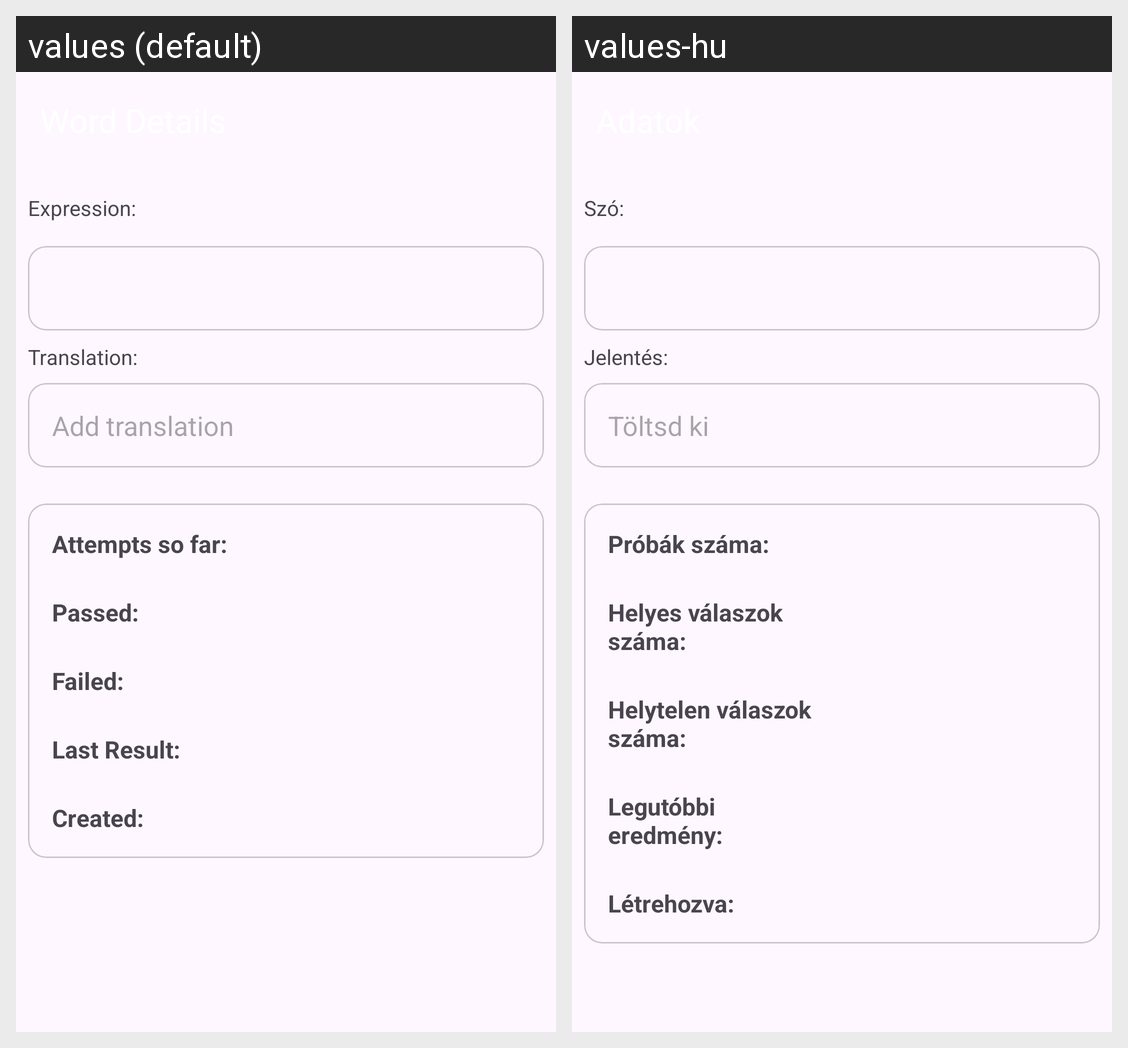

Here is an Android app screen in its default locale and in the app's own translations. Write out the translated-string differences for the strings that appear on this screen.
Android screen res/layout/fragment_word_details.xml rendered under 2 locales, left to right: values (default), values-hu. Device: Nexus 5 (rendered at 1080×1920; each locale shown at half size, 540×960, under a caption strip naming it); theme Theme.MyVocabulary.
Strings drawn on this screen, with the default value and each locale's value (text and hints the layout hard-codes, and strings that could not be matched under every locale, appear in the picture but are not listed):

expression_colon
  values: Expression:
  values-hu: Szó:

translation_colon
  values: Translation:
  values-hu: Jelentés:

word_hint
  values: Add translation
  values-hu: Töltsd ki

word_detail_attempts_so_far
  values: Attempts so far:
  values-hu: Próbák száma:

passed_colon
  values: Passed:
  values-hu: Helyes válaszok száma:

failed_colon
  values: Failed:
  values-hu: Helytelen válaszok száma:

last_result_colon
  values: Last Result:
  values-hu: Legutóbbi eredmény:

details_created
  values: Created:
  values-hu: Létrehozva:
